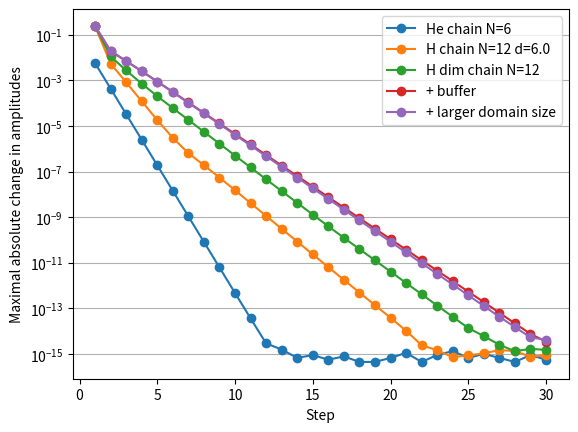

This chart was generated by the following Python code:
#/usr/bin/env python
"""
This file was generated automatically.
"""
from matplotlib import pyplot
pyplot.semilogy([1, 2, 3, 4, 5, 6, 7, 8, 9, 10, 11, 12, 13, 14, 15, 16, 17, 18, 19, 20, 21, 22, 23, 24, 25, 26, 27, 28, 29, 30], [0.0057099591153211282, 0.00043273689330802778, 3.2776507786658193e-05, 2.482461246233747e-06, 1.8801861201289682e-07, 1.4240299384127297e-08, 1.0785425885728728e-09, 8.1687767661264843e-11, 6.1874949608409224e-12, 4.6918025020659115e-13, 3.6304292905242619e-14, 2.886579864025407e-15, 1.5543122344752192e-15, 6.6613381477509392e-16, 8.8817841970012523e-16, 5.5511151231257827e-16, 7.7715611723760958e-16, 4.4408920985006262e-16, 4.4408920985006262e-16, 6.6613381477509392e-16, 1.1102230246251565e-15, 4.4408920985006262e-16, 8.8817841970012523e-16, 1.3322676295501878e-15, 6.6613381477509392e-16, 9.9920072216264089e-16, 6.6613381477509392e-16, 4.4408920985006262e-16, 8.8817841970012523e-16, 5.5511151231257827e-16], marker='o', label='He chain N=6')
pyplot.semilogy([1, 2, 3, 4, 5, 6, 7, 8, 9, 10, 11, 12, 13, 14, 15, 16, 17, 18, 19, 20, 21, 22, 23, 24, 25, 26, 27, 28, 29, 30], [0.23315574401041875, 0.0054718676826626834, 0.000817068258997692, 0.00012125591082242163, 1.8069102303302012e-05, 2.9965321341474116e-06, 6.3933470637045353e-07, 1.8958003933366996e-07, 5.4476695904304151e-08, 1.5098265720991932e-08, 4.1312619714073406e-09, 1.1274210731659906e-09, 3.0817617902023642e-10, 8.4502876918080005e-11, 2.3249902003641409e-11, 6.4162009039137047e-12, 1.7757462167367066e-12, 4.9260595602618196e-13, 1.3702927681435995e-13, 3.8496983378877303e-14, 1.0380585280245214e-14, 2.4147350785597155e-15, 1.4432899320127035e-15, 7.2164496600635175e-16, 8.6042284408449632e-16, 1.0547118733938987e-15, 1.4710455076283324e-15, 1.3322676295501878e-15, 7.4940054162198066e-16, 8.6042284408449632e-16], marker='o', label='H chain N=12 d=6.0')
pyplot.semilogy([1, 2, 3, 4, 5, 6, 7, 8, 9, 10, 11, 12, 13, 14, 15, 16, 17, 18, 19, 20, 21, 22, 23, 24, 25, 26, 27, 28, 29, 30], [0.2444390577770294, 0.011219809219615656, 0.0027152449123842848, 0.00071754503757975874, 0.00020133409996225815, 6.0686633627876629e-05, 1.8383412336647753e-05, 5.5335516817578423e-06, 1.6640562366943001e-06, 5.010539270988712e-07, 1.5122903121445042e-07, 4.5772065804250417e-08, 1.3894643990930433e-08, 4.2303346103889083e-09, 1.2916762381909308e-09, 3.9549444275088774e-10, 1.2389445025462464e-10, 3.9709902033280287e-11, 1.271105443123588e-11, 4.0641656706696949e-12, 1.2984058272991206e-12, 4.1436298836572405e-13, 1.3233858453531866e-13, 4.2577052994374753e-14, 1.3600232051658168e-14, 6.0229599085914742e-15, 2.5257573810222311e-15, 1.3045120539345589e-15, 1.6653345369377348e-15, 1.4988010832439613e-15], marker='o', label='H dim chain N=12')
pyplot.semilogy([1, 2, 3, 4, 5, 6, 7, 8, 9, 10, 11, 12, 13, 14, 15, 16, 17, 18, 19, 20, 21, 22, 23, 24, 25, 26, 27, 28, 29, 30], [0.23730106384430072, 0.019232158047645789, 0.0069718986250189158, 0.0025213243799438317, 0.00088841774242279931, 0.00030989044185442821, 0.00010749415839633042, 3.720098002045133e-05, 1.2860113957128411e-05, 4.4435563134326284e-06, 1.5350965525198768e-06, 5.3031316482946012e-07, 1.8321516776984015e-07, 6.3306546487645887e-08, 2.1878107291095628e-08, 7.5623052403495095e-09, 2.6144914219705662e-09, 9.0408685746168338e-10, 3.1269623348983977e-10, 1.0817488918513085e-10, 3.7428775356840305e-11, 1.2952881822680951e-11, 4.4844995772397311e-12, 1.5519634188887466e-12, 5.3780244146928169e-13, 1.8668747103767203e-13, 6.3640065439685145e-14, 2.1732615707037439e-14, 7.5564554613549717e-15, 3.4416913763379853e-15], marker='o', label='+ buffer')
pyplot.semilogy([1, 2, 3, 4, 5, 6, 7, 8, 9, 10, 11, 12, 13, 14, 15, 16, 17, 18, 19, 20, 21, 22, 23, 24, 25, 26, 27, 28, 29, 30], [0.23745459996264384, 0.019651223410304633, 0.007038587717119963, 0.0025290833609339786, 0.00088126031571042138, 0.00030285996744594881, 0.00010349762395550632, 3.5271658253746563e-05, 1.2004244052440938e-05, 4.0821416095217222e-06, 1.3874143690306706e-06, 4.7135251342658724e-07, 1.6008214048096603e-07, 5.4352671297747124e-08, 1.8450088359878158e-08, 6.261679154351274e-09, 2.1247686908532071e-09, 7.2089711977696425e-10, 2.4456089237068213e-10, 8.295878220487829e-11, 2.8138779500919142e-11, 9.5448891845872907e-12, 3.2372472758002147e-12, 1.0984720077988896e-12, 3.7305575295576432e-13, 1.2576398256136656e-13, 4.25735835474228e-14, 1.4988010832439613e-14, 5.3117232834409833e-15, 4.163336342344337e-15], marker='o', label='+ larger domain size')
pyplot.xlabel('Step')
pyplot.ylabel('Maximal absolute change in amplitudes')
pyplot.grid(axis='y')
pyplot.legend()
pyplot.show()

